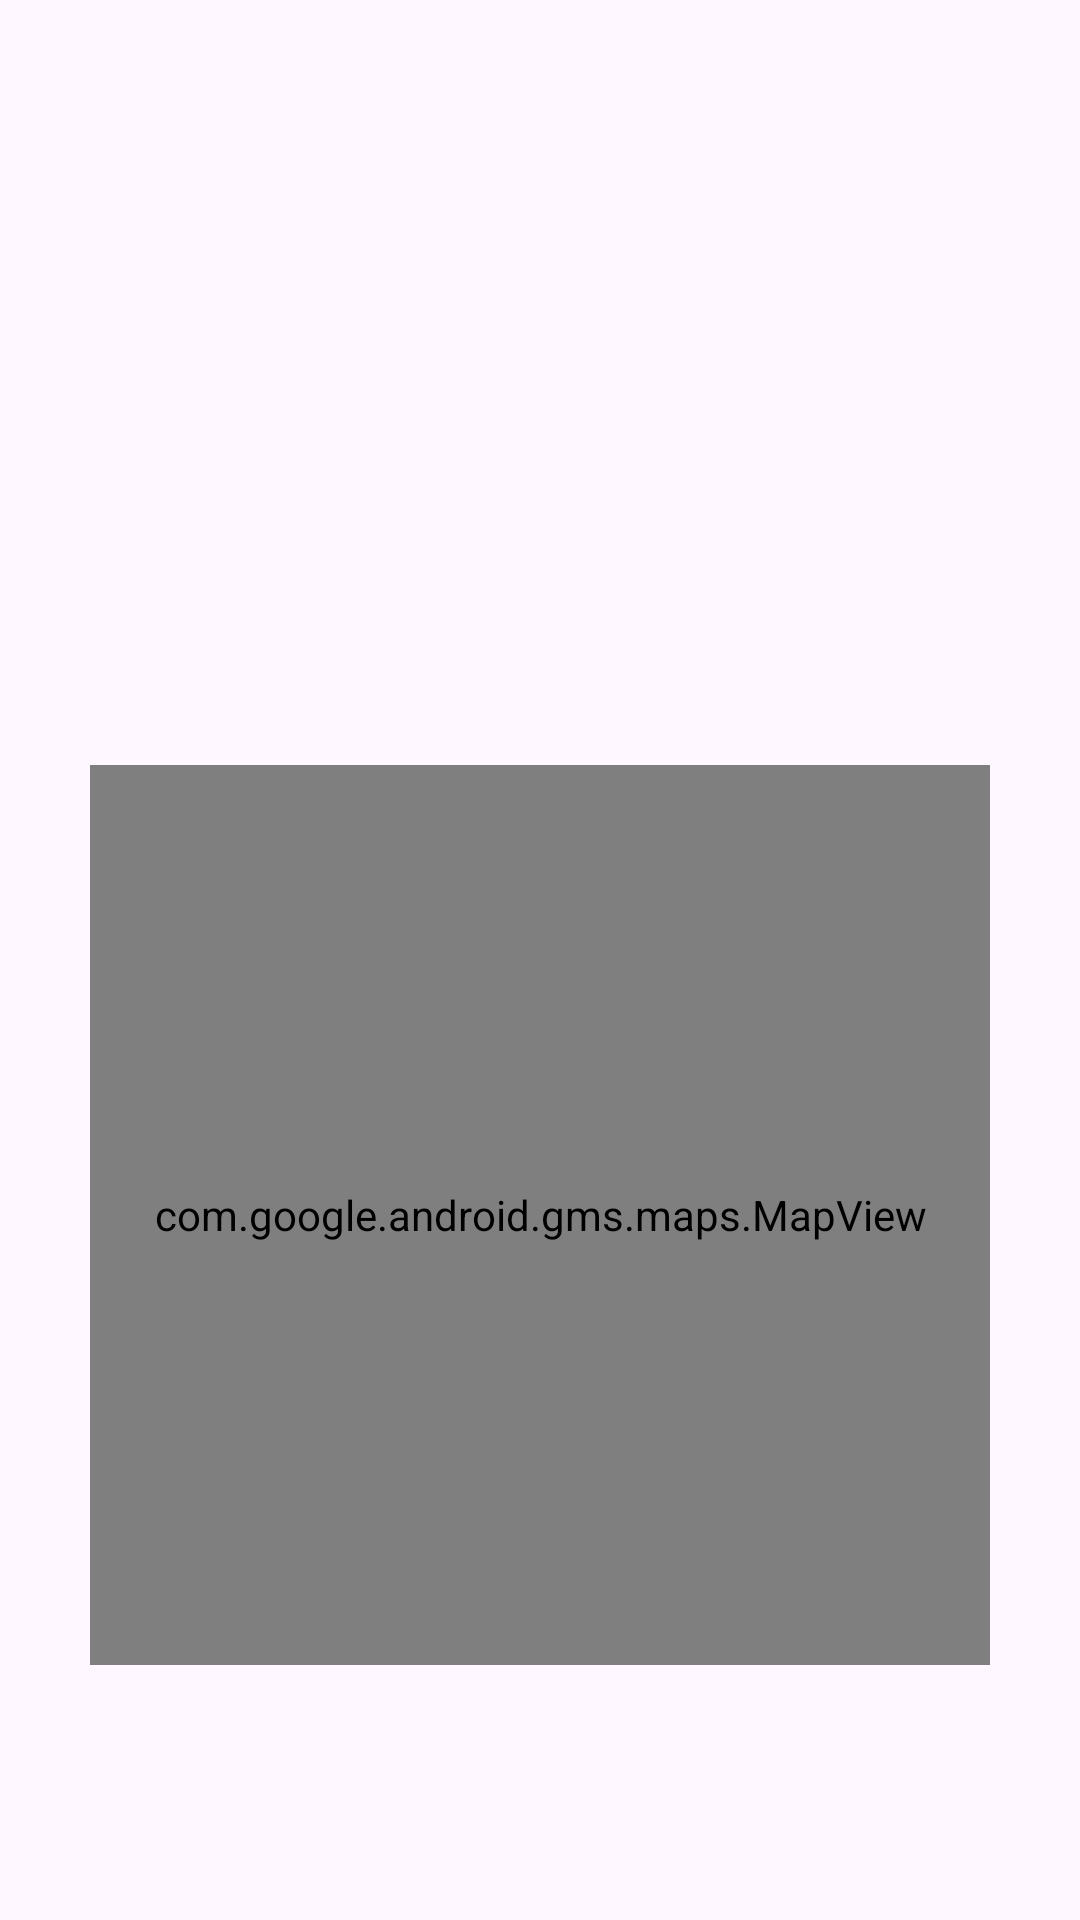

Here is an Android app screen rendered from its layout file. Give the layout XML and the strings, colors and styles it references.
<!-- AndroidManifest.xml: application theme Theme.Lab4 -->
<!-- res/layout/fragment_detail.xml -->
<?xml version="1.0" encoding="utf-8"?>
<androidx.constraintlayout.widget.ConstraintLayout xmlns:android="http://schemas.android.com/apk/res/android"
    xmlns:tools="http://schemas.android.com/tools"
    android:layout_width="match_parent"
    android:layout_height="match_parent"
    xmlns:app="http://schemas.android.com/apk/res-auto"
    tools:context=".ui.detail.DetailFragment">

    <TextView
        android:id="@+id/tvName"
        android:layout_width="wrap_content"
        android:layout_height="wrap_content"
        android:layout_marginTop="50dp"
        android:textSize="20sp"
        app:layout_constraintStart_toStartOf="parent"
        app:layout_constraintEnd_toEndOf="parent"
        app:layout_constraintTop_toTopOf="parent"
        tools:text="Javier" />

    <TextView
        android:id="@+id/tvColor"
        android:layout_width="wrap_content"
        android:layout_height="wrap_content"
        android:textSize="20sp"
        android:layout_marginTop="5dp"
        app:layout_constraintStart_toStartOf="parent"
        app:layout_constraintEnd_toEndOf="parent"
        app:layout_constraintTop_toBottomOf="@id/tvName"
        tools:text="Javier" />

    <TextView
        android:id="@+id/tvBirthDate"
        android:layout_width="wrap_content"
        android:layout_height="wrap_content"
        android:textSize="20sp"
        android:layout_marginTop="5dp"
        app:layout_constraintStart_toStartOf="parent"
        app:layout_constraintEnd_toEndOf="parent"
        app:layout_constraintTop_toBottomOf="@id/tvColor"
        tools:text="Javier" />

    <TextView
        android:id="@+id/tvCity"
        android:layout_width="wrap_content"
        android:layout_height="wrap_content"
        android:textSize="20sp"
        android:layout_marginTop="5dp"
        app:layout_constraintStart_toStartOf="parent"
        app:layout_constraintEnd_toEndOf="parent"
        app:layout_constraintTop_toBottomOf="@id/tvBirthDate"
        tools:text="Javier" />

    <TextView
        android:id="@+id/tvNumber"
        android:layout_width="wrap_content"
        android:layout_height="wrap_content"
        android:textSize="20sp"
        android:layout_marginTop="5dp"
        app:layout_constraintStart_toStartOf="parent"
        app:layout_constraintEnd_toEndOf="parent"
        app:layout_constraintTop_toBottomOf="@id/tvCity"
        tools:text="Javier" />

    <com.google.android.gms.maps.MapView
        android:layout_width="300dp"
        android:layout_height="300dp"
        android:layout_marginTop="50dp"
        app:layout_constraintStart_toStartOf="parent"
        app:layout_constraintEnd_toEndOf="parent"
        app:layout_constraintTop_toBottomOf="@id/tvNumber" />

</androidx.constraintlayout.widget.ConstraintLayout>
<!-- resources referenced by this layout -->
<resources>
  <style name="Theme.Lab4" parent="Base.Theme.Lab4" />
  <style name="Base.Theme.Lab4" parent="Theme.Material3.DayNight.NoActionBar">
          <item name="buttonStyle">@style/RectangularButton</item>
          <item name="colorPrimary">@color/app_color</item>
      </style>
  <style name="RectangularButton" parent="Widget.AppCompat.Button">
          <item name="android:background">@drawable/rectangular_button</item>
          <item name="android:textColor">@android:color/black</item>
          <item name="android:padding">12dp</item>
          <item name="android:layout_margin">8dp</item>
          <item name="android:gravity">center</item>
          <item name="android:textAllCaps">false</item>
      </style>
  <color name="app_color">#4CB8D1</color>
  <!-- drawable rectangular_button (drawable) -->
  <?xml version="1.0" encoding="utf-8"?>
  <shape xmlns:android="http://schemas.android.com/apk/res/android">
      <solid android:color="@color/app_color" />
      <corners android:radius="8dp" />
      <stroke
          android:width="1dp"
          android:color="@color/app_color" />
  </shape>
</resources>
